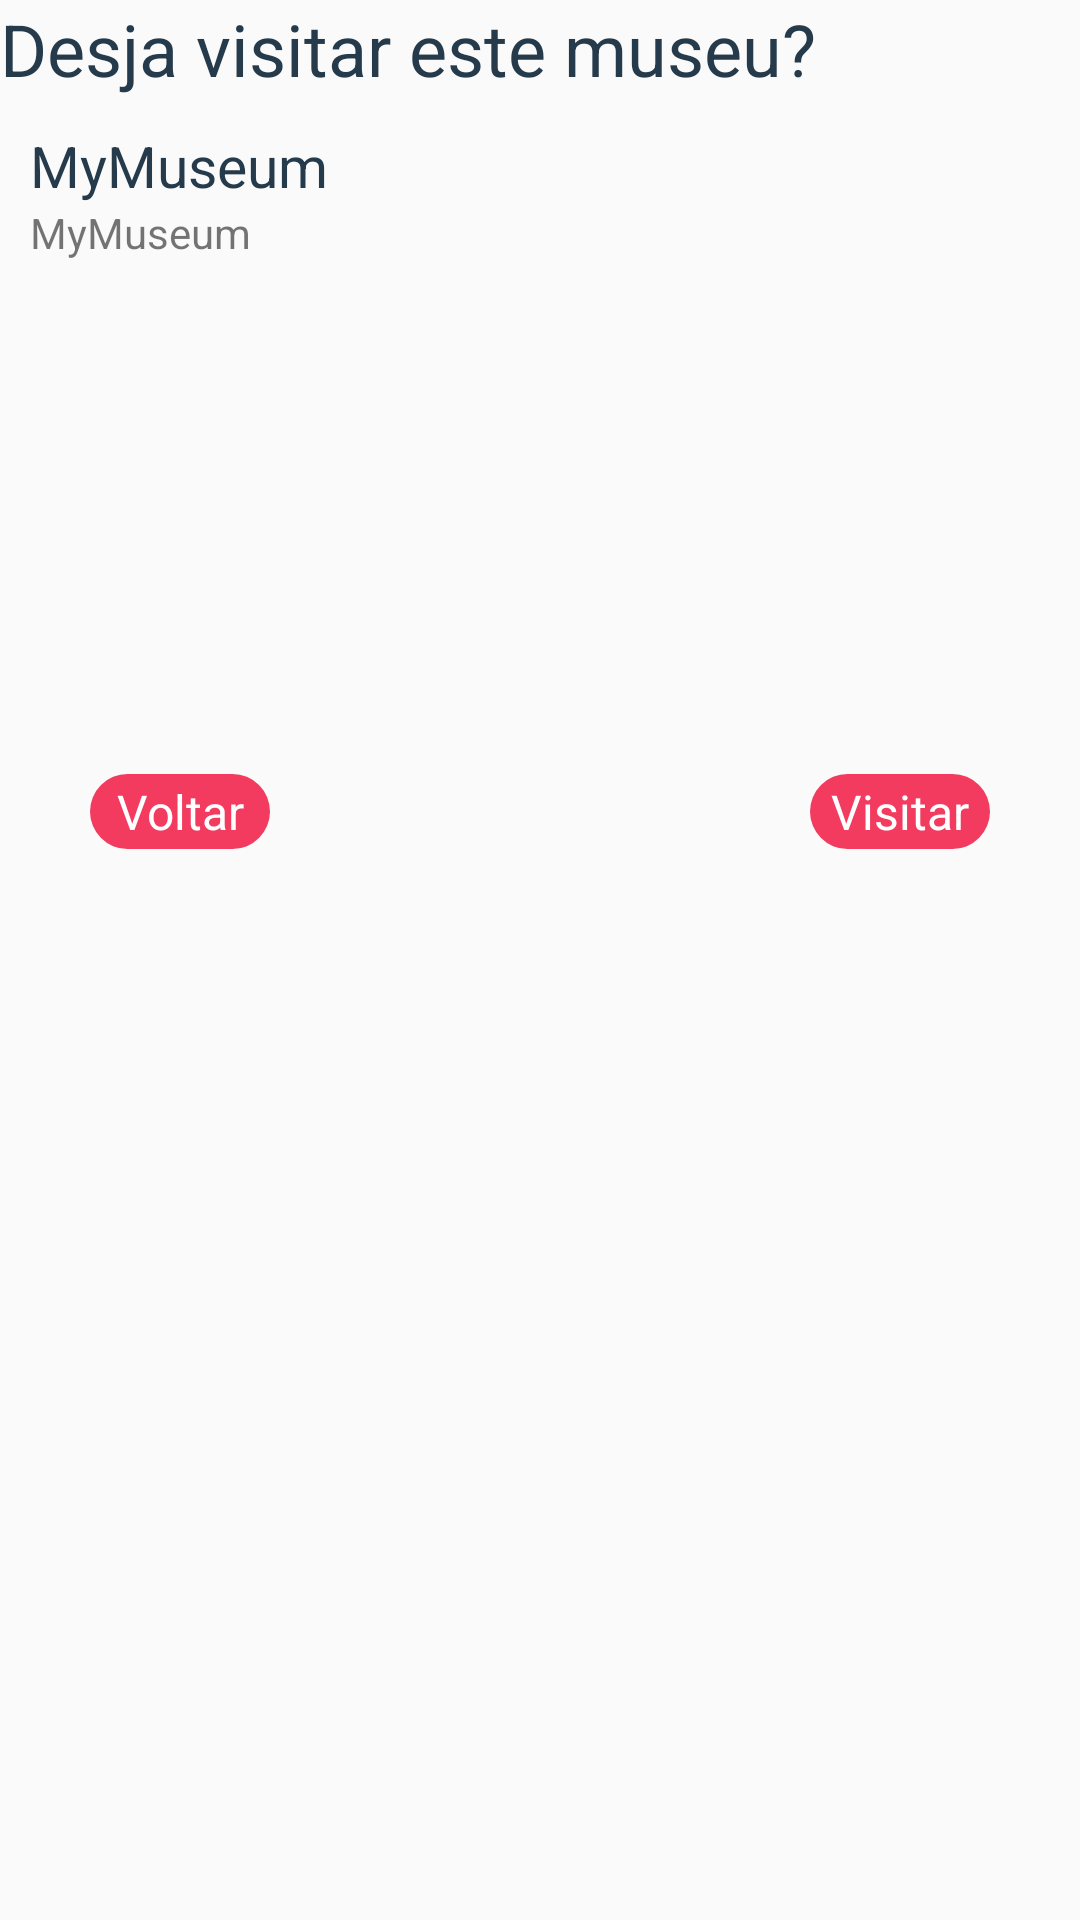

Layout XML and referenced resources for this Android screen:
<!-- AndroidManifest.xml: application theme AppTheme -->
<!-- res/layout/museu_dialog.xml -->
<?xml version="1.0" encoding="utf-8"?>
<androidx.constraintlayout.widget.ConstraintLayout
    xmlns:android="http://schemas.android.com/apk/res/android"
    xmlns:app="http://schemas.android.com/apk/res-auto"
    xmlns:tools="http://schemas.android.com/tools"
    android:layout_width="match_parent"
    android:layout_height="match_parent">

    <TextView
        android:id="@+id/dialog_titulo"
        android:layout_width="wrap_content"
        android:layout_height="wrap_content"
        android:text="@string/desja_visitar_este_museu"
        app:layout_constraintEnd_toEndOf="parent"
        app:layout_constraintHorizontal_bias="0.0"
        app:layout_constraintStart_toStartOf="parent"
        app:layout_constraintTop_toTopOf="parent"
        android:textColor="@color/gray"
        android:textSize="24sp"/>

    <ImageView
        android:id="@+id/imagem_museu_dialog"
        android:layout_width="match_parent"
        android:layout_height="0dp"
        android:padding="0dp"
        android:layout_margin="0dp"
        android:adjustViewBounds="true"
        android:scaleType="fitXY"
        tools:srcCompat="@tools:sample/avatars"
        app:layout_constraintTop_toBottomOf="@id/dialog_titulo"
        app:layout_constraintEnd_toEndOf="parent"
        app:layout_constraintStart_toStartOf="parent" />

    <LinearLayout
        android:id="@+id/info_layout_dialog"
        android:layout_width="match_parent"
        android:layout_height="wrap_content"
        android:orientation="vertical"
        android:padding="10dp"
        app:layout_constraintTop_toBottomOf="@id/imagem_museu_dialog"
        app:layout_constraintEnd_toEndOf="parent"
        app:layout_constraintStart_toStartOf="parent">

        <TextView
            android:id="@+id/nome_museu_dialog"
            android:layout_width="match_parent"
            android:layout_height="wrap_content"
            android:text="@string/app_name"
            android:textColor="@color/gray"
            android:textSize="19sp"/>

        <ScrollView
            android:layout_width="match_parent"
            android:layout_height="150dp">

            <LinearLayout
                android:layout_width="match_parent"
                android:layout_height="wrap_content"
                android:orientation="vertical" >

                <TextView
                    android:id="@+id/descricao_museu_dialog"
                    android:layout_width="match_parent"
                    android:layout_height="wrap_content"
                    android:text="@string/app_name" />
            </LinearLayout>
        </ScrollView>

    </LinearLayout>

    <androidx.constraintlayout.widget.ConstraintLayout
        android:layout_width="match_parent"
        android:layout_height="wrap_content"
        android:orientation="horizontal"
        android:gravity="end"
        android:layout_marginTop="30dp"
        app:layout_constraintEnd_toEndOf="parent"
        app:layout_constraintStart_toStartOf="parent"
        app:layout_constraintTop_toBottomOf="@id/info_layout_dialog"
        >

        <TextView
            android:id="@+id/negative_button"
            android:layout_width="60dp"
            android:layout_height="25dp"
            android:text="@string/voltar"
            android:textSize="16sp"
            android:gravity="center"
            android:textColor="@color/white"
            android:layout_marginEnd="100dp"
            app:layout_constraintTop_toTopOf="parent"
            app:layout_constraintBottom_toBottomOf="parent"
            app:layout_constraintStart_toStartOf="parent"
            android:layout_marginStart="30dp"
            android:background="@drawable/rounded_corner_button"

            />



        <TextView
            android:id="@+id/positive_button"
            android:layout_width="60dp"
            android:layout_height="25dp"
            android:text="@string/visitar"
            android:textSize="16sp"
            android:gravity="center"
            android:textColor="@color/white"
            app:layout_constraintEnd_toEndOf="parent"
            app:layout_constraintTop_toTopOf="parent"
            app:layout_constraintBottom_toBottomOf="parent"
            android:layout_marginEnd="30dp"
            android:background="@drawable/rounded_corner_button"
            />

    </androidx.constraintlayout.widget.ConstraintLayout>
</androidx.constraintlayout.widget.ConstraintLayout>
<!-- resources referenced by this layout -->
<resources>
  <color name="gray">#253A4B</color>
  <color name="white">#FFFFFF</color>
  <!-- drawable rounded_corner_button (drawable) -->
  <?xml version="1.0" encoding="utf-8"?>
  <shape xmlns:android="http://schemas.android.com/apk/res/android" >
      <corners android:radius="50sp"/>
  
      <solid android:color="@color/red"/>
  </shape>
  <string name="app_name">MyMuseum</string>
  <string name="desja_visitar_este_museu">Desja visitar este museu?</string>
  <string name="visitar">Visitar</string>
  <string name="voltar">Voltar</string>
  <style name="AppTheme" parent="Theme.AppCompat.Light.DarkActionBar">
          
          <item name="colorPrimary">@color/colorPrimary</item>
          <item name="colorPrimaryDark">@color/gray</item>
          <item name="colorAccent">@color/colorAccent</item>
      </style>
  <color name="red">#F23B5F</color>
  <color name="colorPrimary">#6200EE</color>
  <color name="colorAccent">#03DAC5</color>
</resources>
